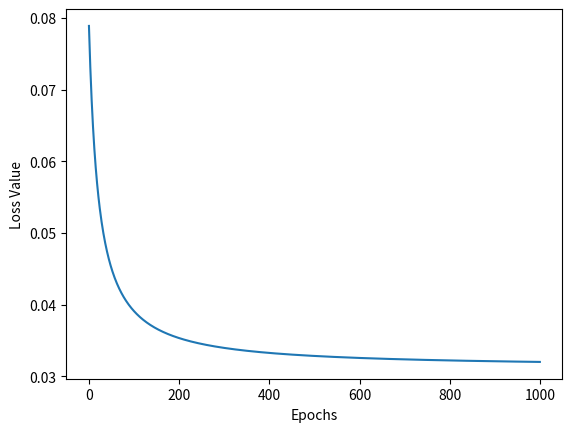

Python code for this plot: (Note: this script raises an exception after producing the figure.)
# -*- coding: utf-8 -*-
"""DL_Lab_3.ipynb

Automatically generated by Colab.

Original file is located at
    https://colab.research.google.com/<link-removed>

* [redacted]

---


* [redacted]
**DATE**: 24|1|2024

***Back Propogation OR gate***
"""

import numpy as np
import matplotlib.pyplot as plt

x=np.array([[0,0,1,1],[0,1,0,1]])
w=np.random.rand(1,2)
y=np.array([[0,1,1,1]])
losses=[]
lr=0.19
print(w)

print(x.shape)

def sigmoid(z):
    z=1/(1+np.exp(-z))
    return z

def forward_pass(w,x):
    z=np.matmul(w,x)
    a=sigmoid(z)
    return z,a

def backward_pass(w,x,y,a):
  dz=(a-y)*a*(1-a)
  dw=np.dot(dz,x.T)
  return dz,dw

epochs = 1000

for i in range (epochs):
  z,a=forward_pass(w,x)
  loss=(0.5)*np.square(a-y)
  loss=np.mean(loss)
  losses.append(loss)
  dz,dw=backward_pass(w,x,y,a)
  w=w-lr*dw

plt.plot(losses)
plt.xlabel("Epochs")
plt.ylabel("Loss Value")

"""***Testing the network***"""

def predict(w,test):
  z,a=forward_pass(w,test)
  print(z)
  print(a)
  if a>=0.5:
    display("1")
  else:
    display("0")

test=np.array([[0],[1]])
predict(w,test)

test=np.array([[0.9],[0.2]])
predict(w,test)